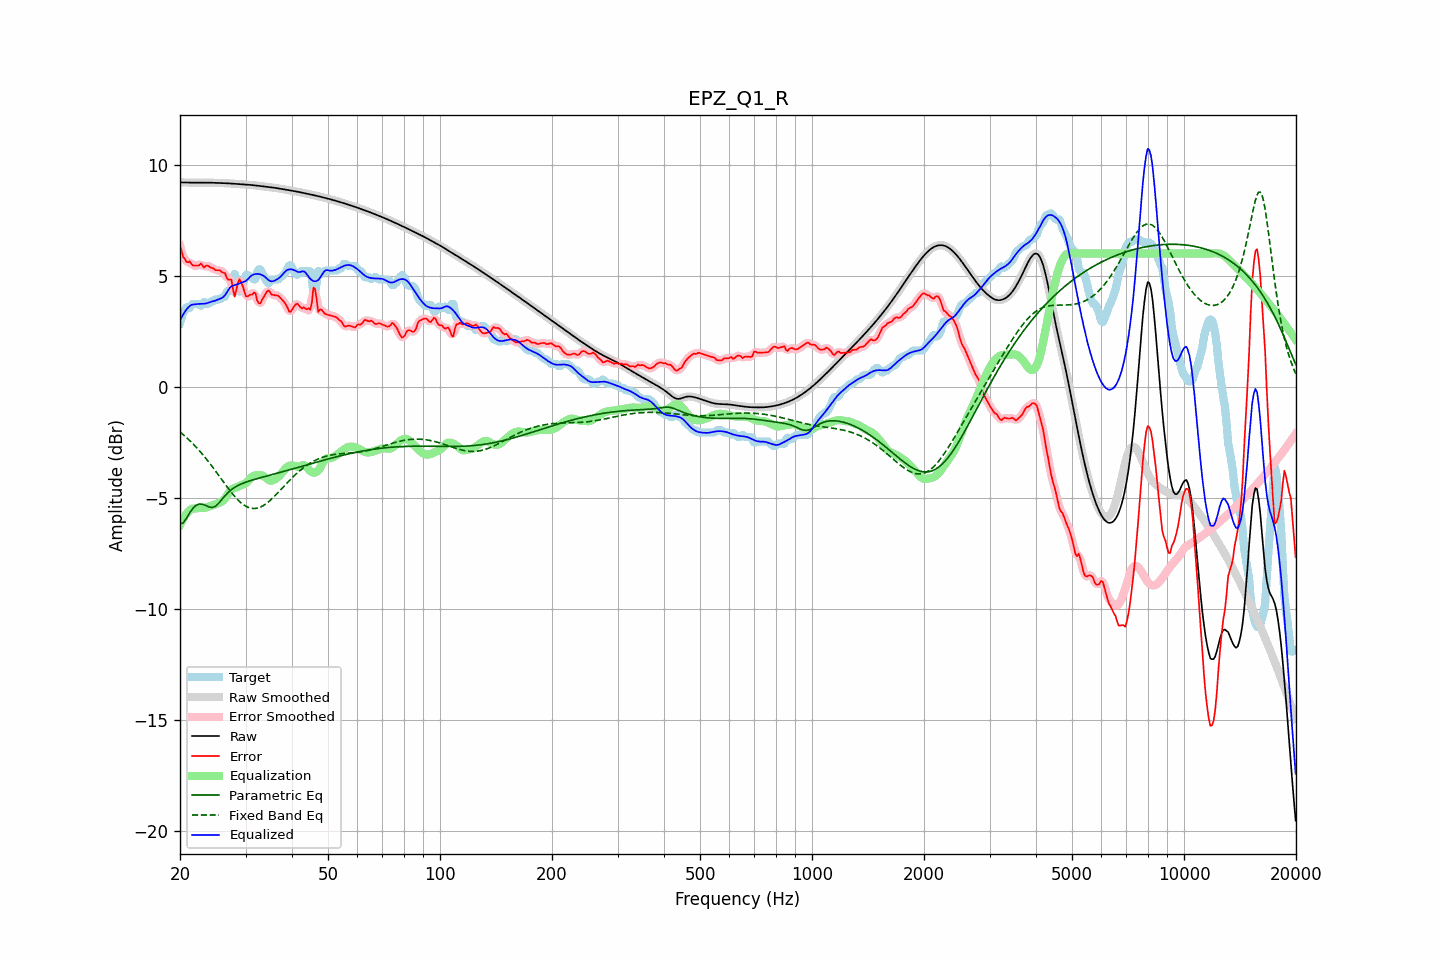

Data behind this chart, as committed beside it:
frequency, raw, error, smoothed, error_smoothed, equalization, parametric_eq, fixed_band_eq, equalized_raw, equalized_smoothed, target
20.00, 9.21, 6.34, 9.21, 6.35, -6.23, -6.18, -2.04, 2.97, 2.97, 2.87
20.20, 9.21, 6.12, 9.21, 6.09, -6.08, -6.16, -2.10, 3.12, 3.12, 3.08
20.40, 9.20, 5.84, 9.20, 5.88, -5.95, -6.14, -2.16, 3.26, 3.26, 3.37
20.61, 9.20, 5.77, 9.20, 5.73, -5.83, -6.04, -2.22, 3.37, 3.37, 3.44
20.81, 9.20, 5.63, 9.20, 5.65, -5.73, -5.93, -2.29, 3.48, 3.48, 3.58
21.02, 9.20, 5.61, 9.20, 5.63, -5.64, -5.81, -2.35, 3.56, 3.56, 3.59
21.23, 9.20, 5.65, 9.20, 5.58, -5.56, -5.69, -2.42, 3.63, 3.63, 3.55
21.44, 9.20, 5.54, 9.20, 5.55, -5.51, -5.58, -2.49, 3.69, 3.69, 3.66
21.66, 9.20, 5.46, 9.20, 5.50, -5.49, -5.48, -2.56, 3.70, 3.70, 3.73
21.87, 9.19, 5.46, 9.19, 5.45, -5.49, -5.41, -2.64, 3.71, 3.71, 3.73
22.09, 9.19, 5.46, 9.19, 5.45, -5.48, -5.34, -2.72, 3.72, 3.72, 3.73
22.31, 9.19, 5.46, 9.19, 5.48, -5.47, -5.31, -2.80, 3.73, 3.73, 3.73
22.54, 9.19, 5.47, 9.19, 5.50, -5.46, -5.28, -2.88, 3.73, 3.73, 3.72
22.76, 9.19, 5.55, 9.19, 5.48, -5.46, -5.29, -2.96, 3.73, 3.73, 3.65
22.99, 9.19, 5.47, 9.19, 5.46, -5.46, -5.29, -3.04, 3.74, 3.74, 3.73
23.22, 9.19, 5.37, 9.19, 5.44, -5.46, -5.32, -3.13, 3.74, 3.74, 3.83
23.45, 9.19, 5.45, 9.19, 5.43, -5.44, -5.35, -3.22, 3.75, 3.75, 3.75
23.69, 9.19, 5.46, 9.19, 5.43, -5.42, -5.38, -3.31, 3.77, 3.77, 3.73
23.92, 9.19, 5.43, 9.19, 5.43, -5.40, -5.42, -3.40, 3.79, 3.79, 3.76
24.16, 9.19, 5.37, 9.19, 5.39, -5.37, -5.43, -3.50, 3.82, 3.82, 3.82
24.40, 9.19, 5.36, 9.19, 5.34, -5.35, -5.44, -3.59, 3.84, 3.84, 3.83
24.65, 9.19, 5.32, 9.19, 5.30, -5.33, -5.41, -3.69, 3.86, 3.86, 3.87
24.89, 9.19, 5.25, 9.19, 5.28, -5.31, -5.39, -3.79, 3.88, 3.88, 3.93
25.14, 9.18, 5.25, 9.18, 5.26, -5.27, -5.32, -3.89, 3.91, 3.91, 3.93
25.39, 9.18, 5.25, 9.18, 5.24, -5.24, -5.25, -3.99, 3.94, 3.94, 3.93
25.65, 9.18, 5.23, 9.18, 5.22, -5.21, -5.17, -4.09, 3.97, 3.97, 3.95
25.91, 9.18, 5.17, 9.18, 5.20, -5.18, -5.08, -4.19, 4.00, 4.00, 4.01
26.16, 9.17, 5.14, 9.17, 5.14, -5.13, -5.00, -4.29, 4.05, 4.05, 4.03
26.43, 9.17, 5.12, 9.17, 5.05, -5.04, -4.91, -4.39, 4.13, 4.13, 4.05
26.69, 9.17, 4.91, 9.17, 4.95, -4.93, -4.84, -4.48, 4.24, 4.24, 4.25
26.96, 9.16, 4.83, 9.16, 4.91, -4.80, -4.76, -4.58, 4.36, 4.36, 4.33
27.23, 9.16, 4.82, 9.16, 4.82, -4.70, -4.70, -4.67, 4.46, 4.46, 4.33
27.50, 9.15, 4.82, 9.15, 4.62, -4.63, -4.64, -4.77, 4.52, 4.52, 4.33
27.77, 9.15, 4.38, 9.15, 4.40, -4.59, -4.59, -4.85, 4.56, 4.56, 4.77
28.05, 9.14, 4.06, 9.14, 4.28, -4.57, -4.54, -4.94, 4.58, 4.58, 5.08
28.33, 9.14, 4.34, 9.14, 4.35, -4.54, -4.49, -5.02, 4.60, 4.60, 4.80
28.62, 9.13, 4.67, 9.13, 4.58, -4.51, -4.45, -5.10, 4.62, 4.62, 4.46
28.90, 9.13, 4.84, 9.13, 4.76, -4.47, -4.42, -5.17, 4.66, 4.66, 4.28
29.19, 9.12, 4.70, 9.12, 4.73, -4.44, -4.38, -5.23, 4.69, 4.69, 4.43
29.48, 9.12, 4.55, 9.12, 4.53, -4.41, -4.35, -5.29, 4.71, 4.71, 4.57
29.78, 9.12, 4.30, 9.12, 4.30, -4.38, -4.32, -5.34, 4.73, 4.73, 4.81
30.08, 9.11, 4.08, 9.11, 4.14, -4.34, -4.30, -5.38, 4.77, 4.77, 5.03
30.38, 9.10, 4.07, 9.10, 4.08, -4.27, -4.27, -5.42, 4.83, 4.83, 5.03
30.68, 9.10, 4.11, 9.10, 4.08, -4.19, -4.25, -5.45, 4.91, 4.91, 4.99
30.99, 9.09, 4.16, 9.09, 4.15, -4.11, -4.23, -5.47, 4.98, 4.98, 4.93
31.30, 9.08, 4.15, 9.08, 4.22, -4.05, -4.20, -5.48, 5.03, 5.03, 4.93
31.61, 9.08, 4.25, 9.08, 4.20, -4.01, -4.18, -5.49, 5.06, 5.06, 4.83
31.93, 9.07, 4.21, 9.07, 4.10, -3.99, -4.16, -5.48, 5.08, 5.08, 4.86
32.24, 9.06, 3.88, 9.06, 3.95, -3.98, -4.14, -5.47, 5.08, 5.08, 5.18
32.57, 9.05, 3.76, 9.05, 3.81, -3.97, -4.12, -5.45, 5.08, 5.08, 5.29
32.89, 9.04, 3.76, 9.04, 3.78, -3.98, -4.10, -5.42, 5.06, 5.06, 5.29
33.22, 9.03, 3.91, 9.03, 3.88, -4.00, -4.08, -5.39, 5.03, 5.03, 5.12
33.55, 9.03, 4.03, 9.03, 4.03, -4.03, -4.06, -5.35, 4.99, 4.99, 4.99
33.89, 9.02, 4.16, 9.02, 4.18, -4.08, -4.04, -5.30, 4.94, 4.94, 4.86
34.23, 9.01, 4.28, 9.01, 4.27, -4.13, -4.02, -5.25, 4.87, 4.87, 4.73
34.57, 9.00, 4.34, 9.00, 4.30, -4.19, -4.01, -5.19, 4.81, 4.81, 4.66
34.92, 8.99, 4.27, 8.99, 4.26, -4.23, -3.99, -5.13, 4.76, 4.76, 4.72
35.27, 8.98, 4.15, 8.98, 4.19, -4.24, -3.97, -5.06, 4.75, 4.75, 4.83
35.62, 8.97, 4.14, 8.97, 4.14, -4.21, -3.95, -4.99, 4.76, 4.76, 4.83
35.97, 8.96, 4.13, 8.96, 4.12, -4.18, -3.93, -4.92, 4.78, 4.78, 4.83
... 635 more rows
